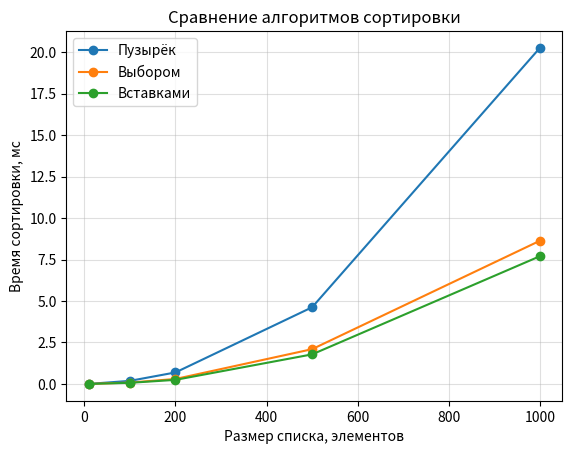

Source code (Python):
import random
import time
import matplotlib.pyplot as plt

def bubble_sort(lst):
    result = lst.copy()
    n = len(result)
    for i in range(n - 1):
        swapped = False
        for j in range(n - 1 - i):
            if result[j] > result[j + 1]:
                result[j], result[j + 1] = result[j + 1], result[j]
                swapped = True
        if not swapped:
            break
    return result

def selection_sort(lst):
    result = lst.copy()
    n = len(result)
    for i in range(n - 1):
        min_idx = i
        for j in range(i + 1, n):
            if result[j] < result[min_idx]:
                min_idx = j
        if min_idx != i:
            result[i], result[min_idx] = result[min_idx], result[i]
    return result

def insertion_sort(lst):
    result = lst.copy()
    for i in range(1, len(result)):
        key = result[i]
        j = i - 1
        while j >= 0 and result[j] > key:
            result[j + 1] = result[j]
            j -= 1
        result[j + 1] = key
    return result

sizes = [10, 100, 200, 500, 1000]
reps = 5
results = {}

for name, fn in [("Пузырёк", bubble_sort),
                 ("Выбором", selection_sort),
                 ("Вставками", insertion_sort)]:
    times = []
    for n in sizes:
        elapsed = 0.0
        for _ in range(reps):
            data = [random.randint(1, 10000) for _ in range(n)]
            start = time.perf_counter()
            fn(data)
            elapsed += time.perf_counter() - start
        times.append(elapsed / reps * 1000)
    results[name] = times
    for n, t in zip(sizes, times):
        print(f"{name}, размер {n}: {t:.2f} мс")

for name in results:
    plt.plot(sizes, results[name], 'o-', label=name)

plt.xlabel('Размер списка, элементов')
plt.ylabel('Время сортировки, мс')
plt.title('Сравнение алгоритмов сортировки')
plt.legend()
plt.grid(True, alpha=0.4)
plt.savefig('sort_compare.png', dpi=150)
plt.show()
